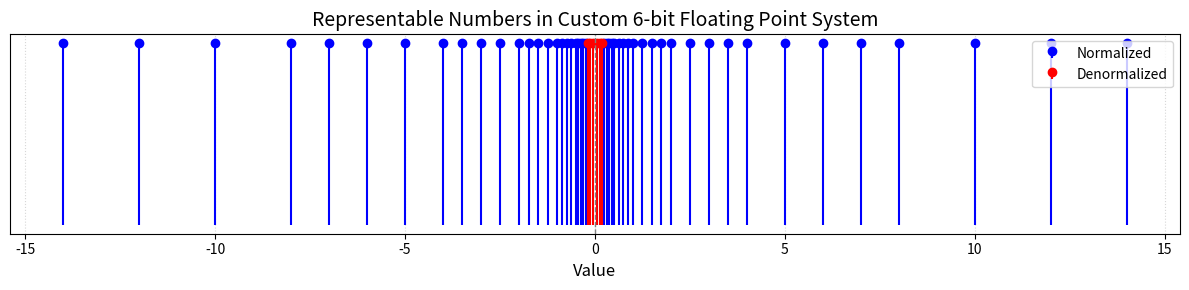

Here is the Python script that generated this plot: (Note: this script raises an exception after producing the figure.)
import matplotlib.pyplot as plt

# --- System Parameters ---
bias = 3  # Bias for exponent field (3-bit: k=3)
mantissas = [0.00, 0.25, 0.5, 0.75]
exponent_range = range(1, 7)  # Exponent bits 001 to 110 → e = 1 to 6

# --- Value Computation ---
normalized_values = []
denormalized_values = []

# Normalized values: x = ±(1 + f) * 2^(E), E = e - bias
for sign in [1, -1]:
    for e in exponent_range:
        E = e - bias
        for f in mantissas:
            x = sign * (1 + f) * 2**E
            normalized_values.append(x)

# Denormalized values: x = ±f * 2^(1 - bias) = ±f * 2^(-2)
for sign in [1, -1]:
    for f in [0.25, 0.5, 0.75]:  # exclude zero mantissa
        x = sign * f * 2 ** (-2)
        denormalized_values.append(x)

# --- Debug Printout (Optional) ---
print("Normalized Values:")
print(sorted(normalized_values))
print("\nDenormalized Values:")
print(sorted(denormalized_values))

# --- Plotting ---
fig, ax = plt.subplots(figsize=(12, 3))
ax.stem(
    normalized_values,
    [1] * len(normalized_values),
    linefmt="b-",
    markerfmt="bo",
    basefmt=" ",
    label="Normalized",
)
ax.stem(
    denormalized_values,
    [1] * len(denormalized_values),
    linefmt="r-",
    markerfmt="ro",
    basefmt=" ",
    label="Denormalized",
)

# Add center line and labels
ax.axvline(0, color="gray", linestyle="--", linewidth=1)
ax.set_title("Representable Numbers in Custom 6-bit Floating Point System", fontsize=14)
ax.set_xlabel("Value", fontsize=12)
ax.set_yticks([])
ax.grid(True, axis="x", linestyle=":", alpha=0.5)
ax.legend(loc="upper right")
plt.tight_layout()

# --- Save to File ---
output_base = "./code/hw2/float_sys_6x_plot"
fig.savefig(f"{output_base}.pdf", format="pdf")
fig.savefig(f"{output_base}.png", format="png", dpi=300)
fig.savefig(f"{output_base}.svg", format="svg")
# fig.savefig(f"{output_base}.pgf", format="pgf")


# --- Display ---
plt.show()
